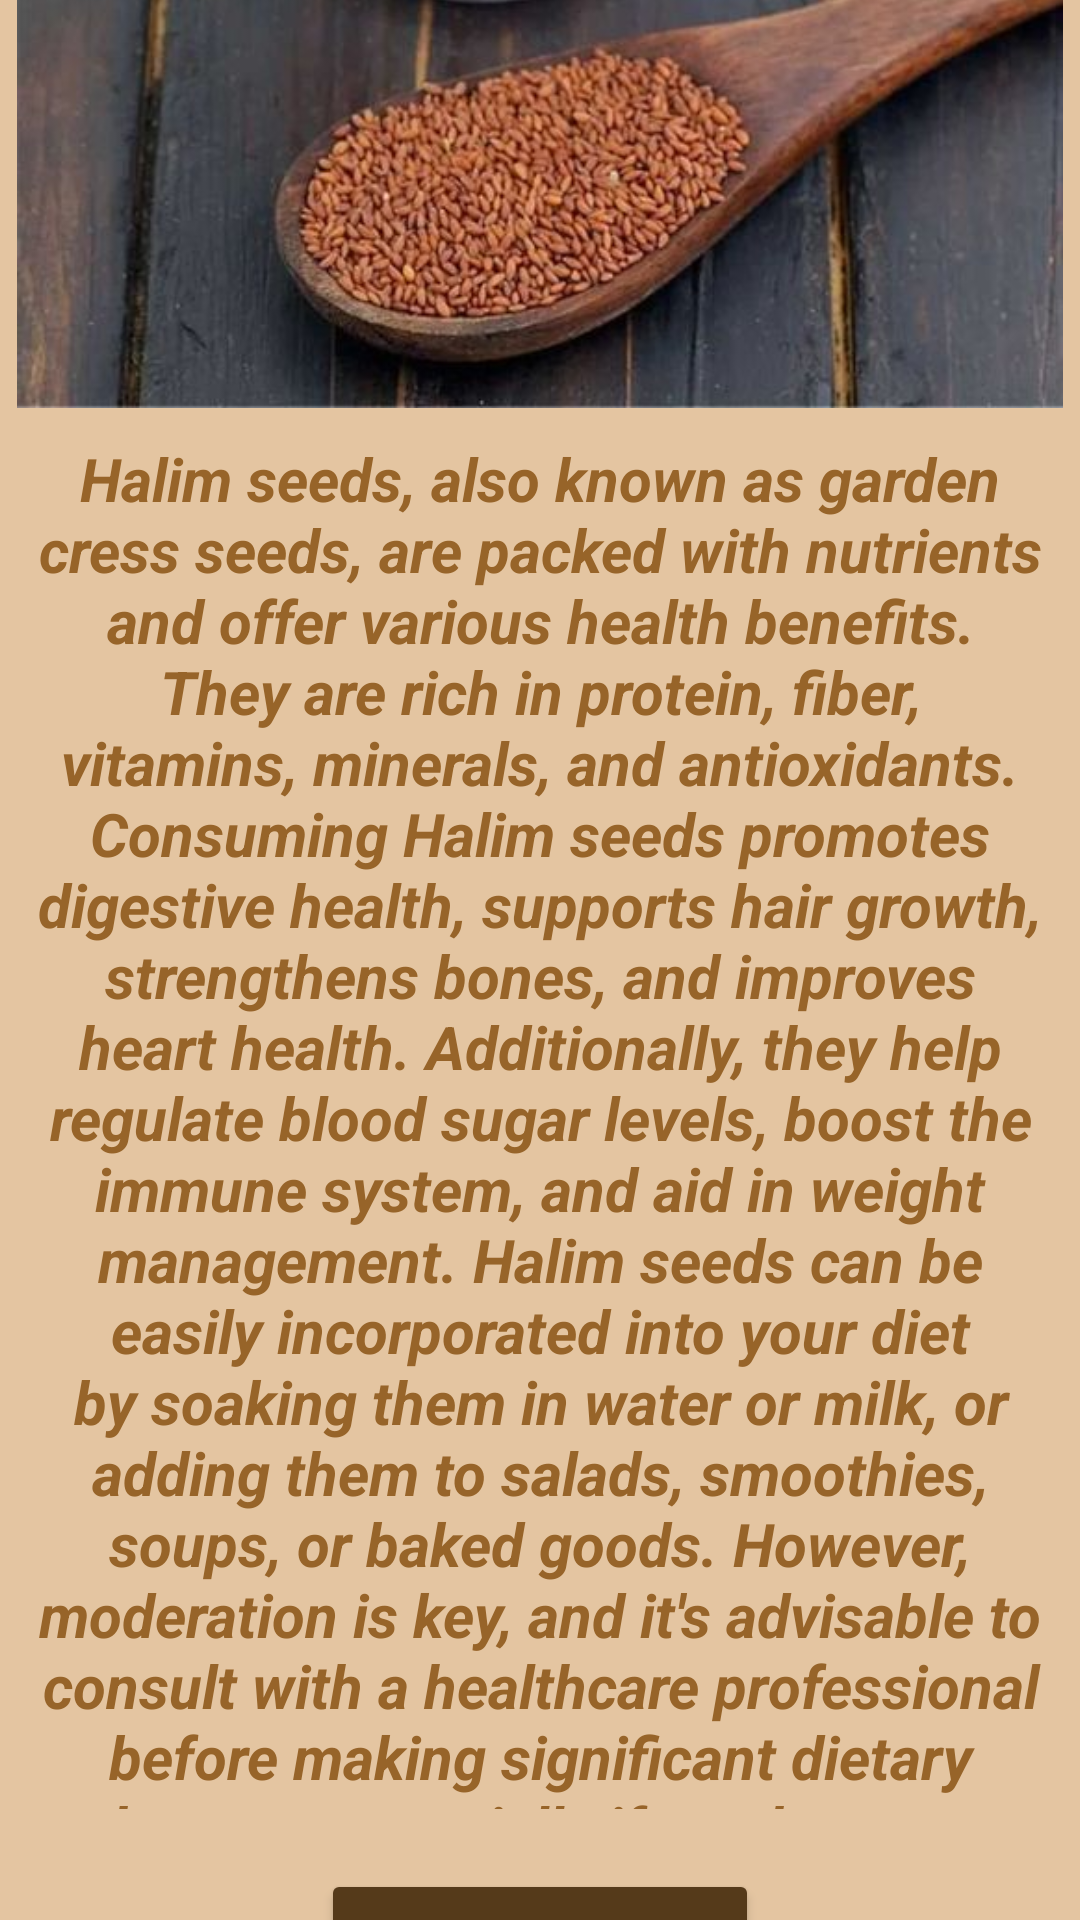

Produce the Android XML layout that renders to this screen, including the resource entries it uses.
<!-- AndroidManifest.xml: application theme Theme.Scince_Orooba -->
<!-- res/layout/activity_halim.xml -->
<?xml version="1.0" encoding="utf-8"?>
<LinearLayout xmlns:android="http://schemas.android.com/apk/res/android"
    xmlns:app="http://schemas.android.com/apk/res-auto"
    xmlns:tools="http://schemas.android.com/tools"
    android:id="@+id/main"
    android:layout_width="match_parent"
    android:layout_height="match_parent"
    android:background="#E4C5A1"
    android:gravity="center"
    android:orientation="vertical"
    tools:context=".HalimAct">
    <ImageView
        android:id="@+id/imageView"
        android:layout_width="match_parent"
        android:layout_height="196dp"
        app:srcCompat="@drawable/halim" />

    <TextView
        android:id="@+id/textView9"
        android:layout_width="match_parent"
        android:layout_height="457dp"
        android:layout_margin="10dp"
        android:text="Halim seeds, also known as garden cress seeds, are packed with nutrients and offer various health benefits. They are rich in protein, fiber, vitamins, minerals, and antioxidants. Consuming Halim seeds promotes digestive health, supports hair growth, strengthens bones, and improves heart health. Additionally, they help regulate blood sugar levels, boost the immune system, and aid in weight management. Halim seeds can be easily incorporated into your diet by soaking them in water or milk, or adding them to salads, smoothies, soups, or baked goods. However, moderation is key, and it's advisable to consult with a healthcare professional before making significant dietary changes, especially if you have any underlying health conditions or are pregnant."
        android:textAlignment="center"
        android:textColor="#976429"
        android:textSize="20sp"
        android:textStyle="bold|italic" />

    <Button
        android:id="@+id/halimBack"
        android:layout_width="146dp"
        android:layout_height="67dp"
        android:layout_margin="10dp"
        android:backgroundTint="#553A1A"
        android:onClick="halimBtn"
        android:text="Back" />

</LinearLayout>
<!-- resources referenced by this layout -->
<resources>
  <!-- drawable halim: jpg bitmap (drawable, 30773 bytes) -->
  <style name="Theme.Scince_Orooba" parent="Base.Theme.Scince_Orooba" />
  <style name="Base.Theme.Scince_Orooba" parent="Theme.Material3.DayNight.NoActionBar">
          
          
      </style>
</resources>
